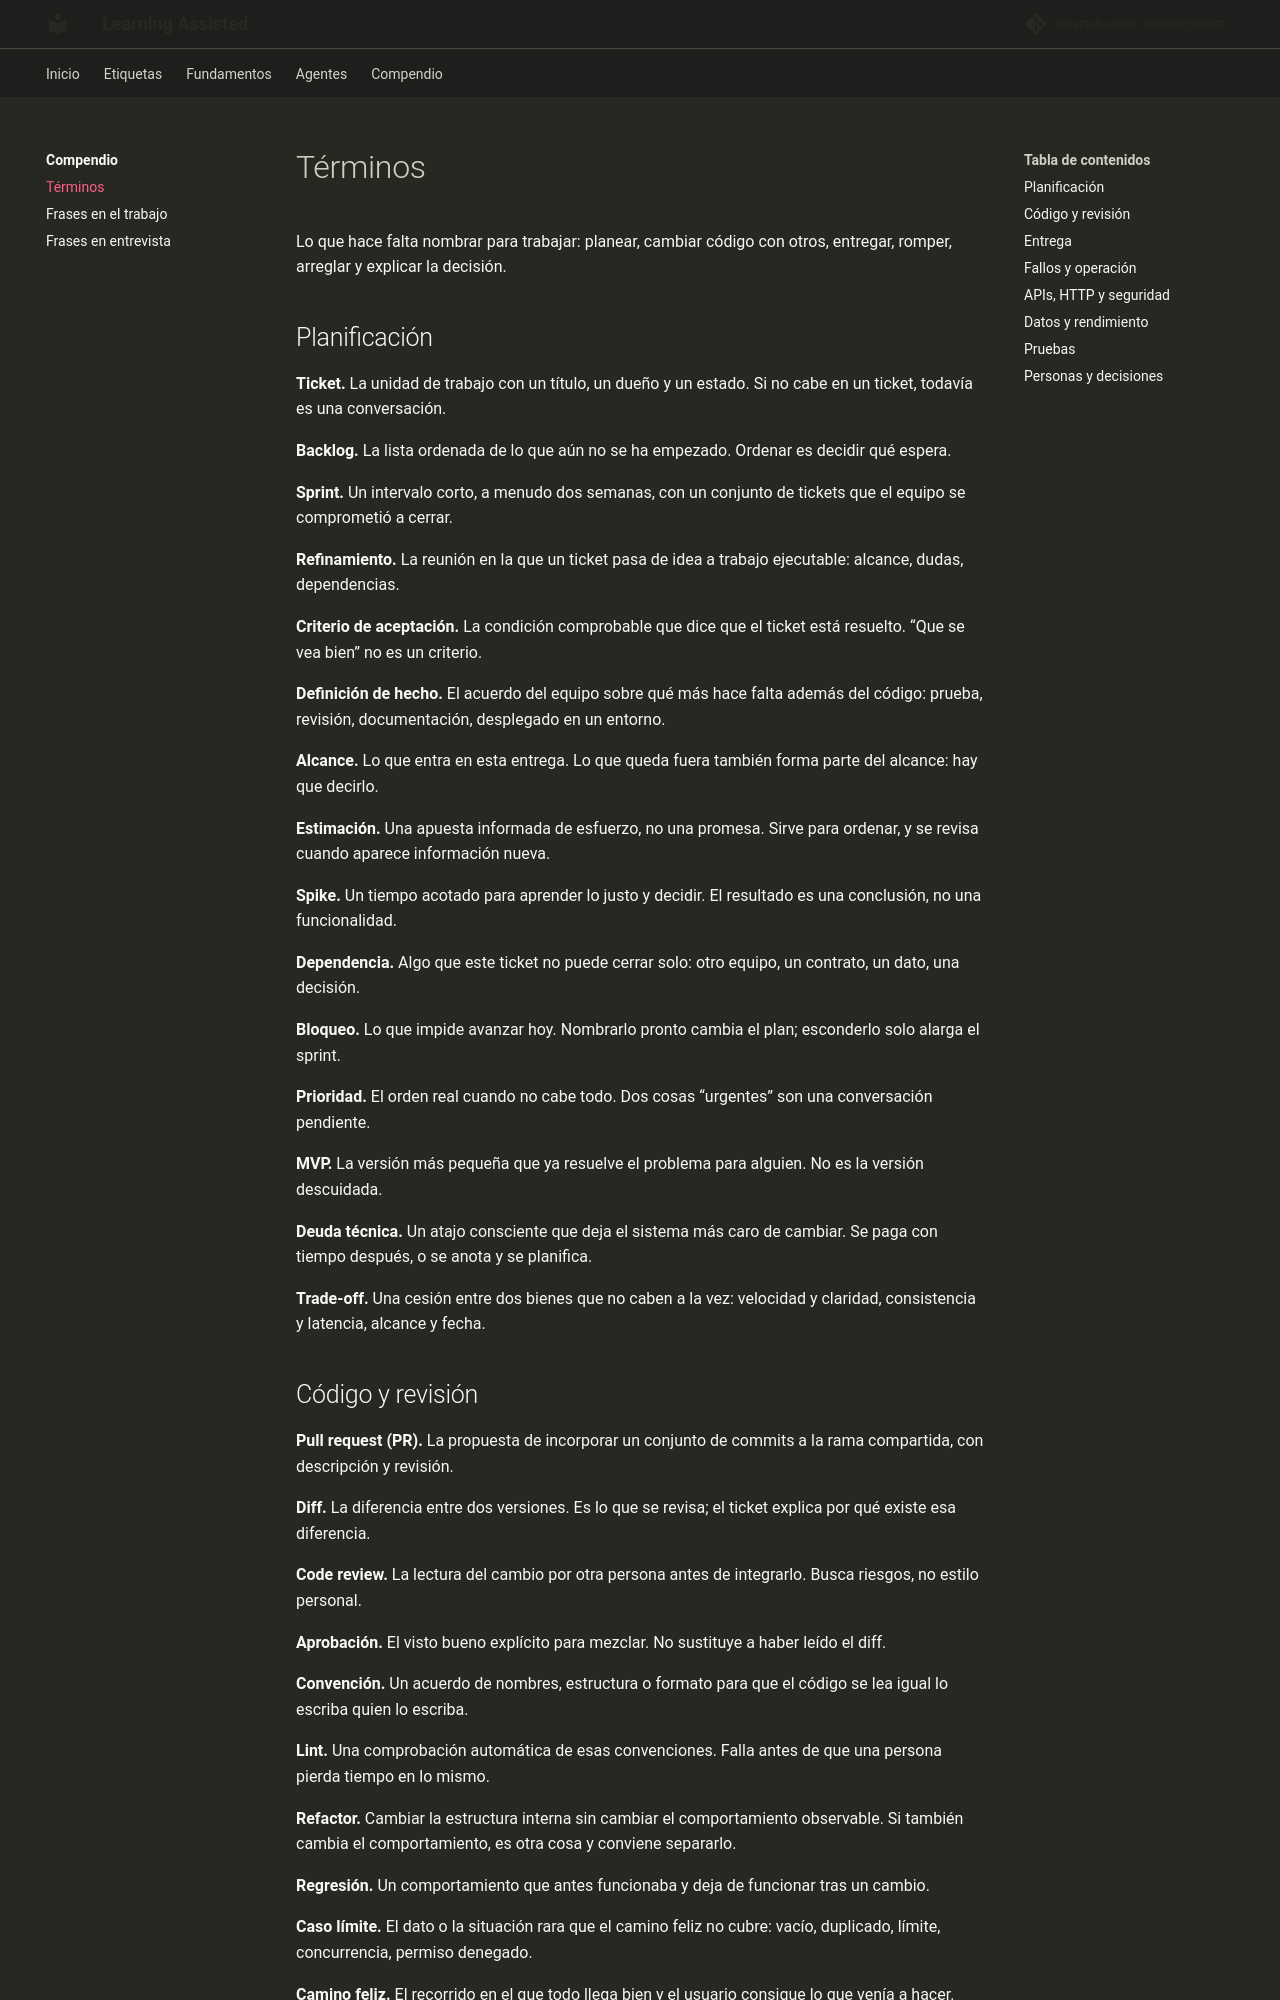

repository: albertobuenox/learningassist · page: compendio/terminos/index.html · generator: mkdocs

# Términos

Lo que hace falta nombrar para trabajar: planear, cambiar código con otros, entregar, romper, arreglar y explicar la decisión.

## Planificación

**Ticket.** La unidad de trabajo con un título, un dueño y un estado. Si no cabe en un ticket, todavía es una conversación.

**Backlog.** La lista ordenada de lo que aún no se ha empezado. Ordenar es decidir qué espera.

**Sprint.** Un intervalo corto, a menudo dos semanas, con un conjunto de tickets que el equipo se comprometió a cerrar.

**Refinamiento.** La reunión en la que un ticket pasa de idea a trabajo ejecutable: alcance, dudas, dependencias.

**Criterio de aceptación.** La condición comprobable que dice que el ticket está resuelto. “Que se vea bien” no es un criterio.

**Definición de hecho.** El acuerdo del equipo sobre qué más hace falta además del código: prueba, revisión, documentación, desplegado en un entorno.

**Alcance.** Lo que entra en esta entrega. Lo que queda fuera también forma parte del alcance: hay que decirlo.

**Estimación.** Una apuesta informada de esfuerzo, no una promesa. Sirve para ordenar, y se revisa cuando aparece información nueva.

**Spike.** Un tiempo acotado para aprender lo justo y decidir. El resultado es una conclusión, no una funcionalidad.

**Dependencia.** Algo que este ticket no puede cerrar solo: otro equipo, un contrato, un dato, una decisión.

**Bloqueo.** Lo que impide avanzar hoy. Nombrarlo pronto cambia el plan; esconderlo solo alarga el sprint.

**Prioridad.** El orden real cuando no cabe todo. Dos cosas “urgentes” son una conversación pendiente.

**MVP.** La versión más pequeña que ya resuelve el problema para alguien. No es la versión descuidada.

**Deuda técnica.** Un atajo consciente que deja el sistema más caro de cambiar. Se paga con tiempo después, o se anota y se planifica.

**Trade-off.** Una cesión entre dos bienes que no caben a la vez: velocidad y claridad, consistencia y latencia, alcance y fecha.
